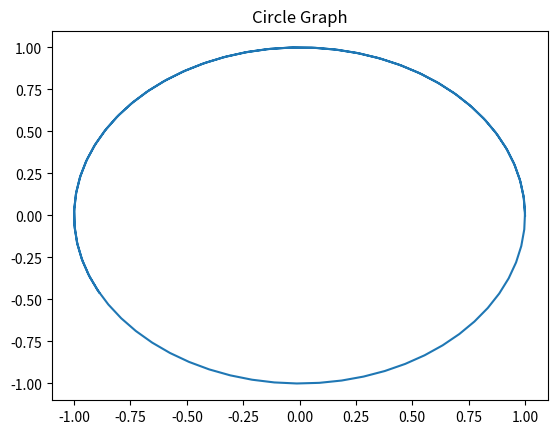

Here is the Python script that generated this plot:
import matplotlib.pyplot as plt
import numpy as np

x = []
y = []

for t in np.arange(0, 10, 0.1):
    x.append(np.cos(t))
    y.append(np.sin(t))

plt.plot(x, y)
plt.title("Circle Graph")
plt.show()